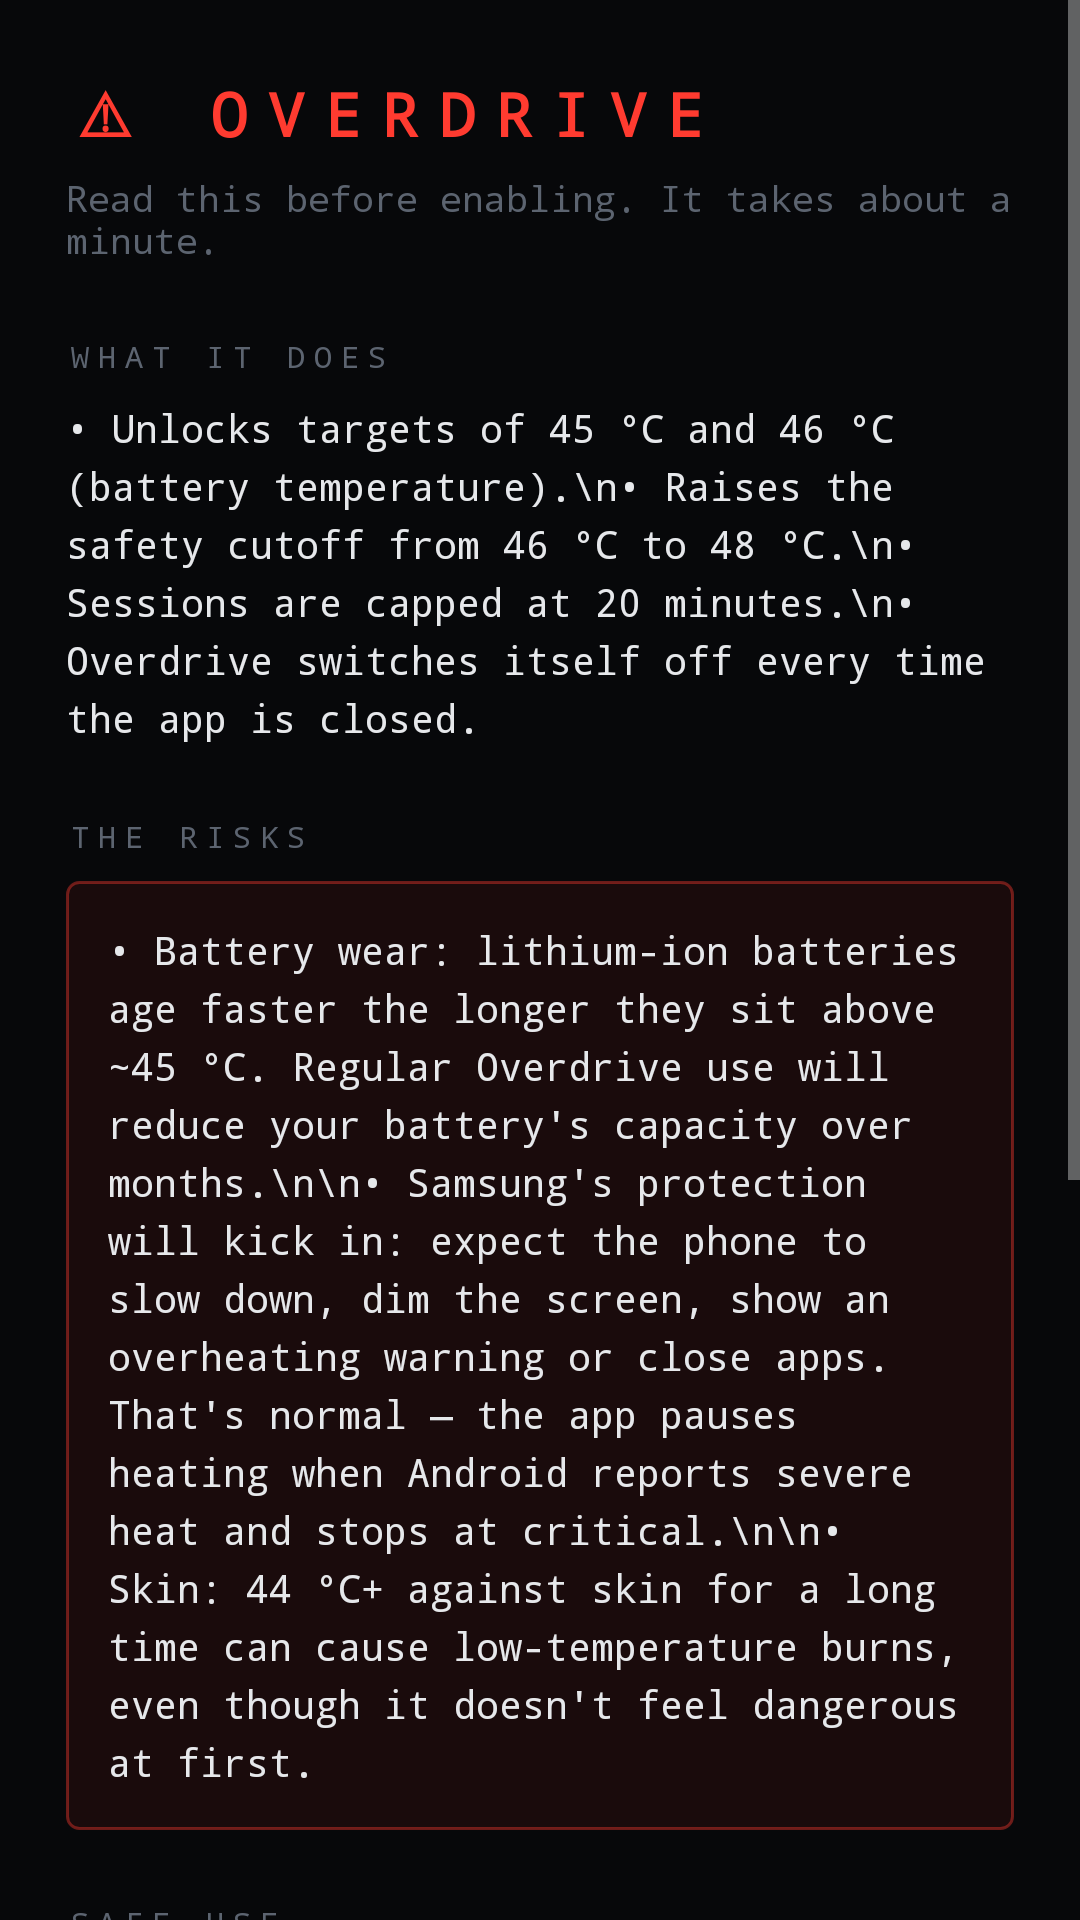

Layout XML and referenced resources for this Android screen:
<!-- AndroidManifest.xml: application theme AppTheme -->
<!-- res/layout/activity_overdrive.xml -->
<?xml version="1.0" encoding="utf-8"?>
<ScrollView xmlns:android="http://schemas.android.com/apk/res/android"
    android:id="@+id/scroll"
    android:layout_width="match_parent"
    android:layout_height="match_parent"
    android:background="@color/bg">

    <LinearLayout
        android:id="@+id/content"
        android:layout_width="match_parent"
        android:layout_height="wrap_content"
        android:orientation="vertical"
        android:paddingHorizontal="22dp"
        android:paddingTop="24dp"
        android:paddingBottom="28dp">

        <TextView
            android:layout_width="wrap_content"
            android:layout_height="wrap_content"
            android:letterSpacing="0.35"
            android:text="⚠ OVERDRIVE"
            android:textColor="@color/danger"
            android:textSize="20sp"
            android:textStyle="bold" />

        <TextView
            android:layout_width="match_parent"
            android:layout_height="wrap_content"
            android:layout_marginTop="6dp"
            android:text="Read this before enabling. It takes about a minute."
            android:textColor="@color/dim"
            android:textSize="12sp" />

        <TextView
            style="@style/OdHeading"
            android:text="WHAT IT DOES" />

        <TextView
            style="@style/OdBody"
            android:text="• Unlocks targets of 45 °C and 46 °C (battery temperature).\n• Raises the safety cutoff from 46 °C to 48 °C.\n• Sessions are capped at 20 minutes.\n• Overdrive switches itself off every time the app is closed." />

        <TextView
            style="@style/OdHeading"
            android:text="THE RISKS" />

        <LinearLayout
            android:layout_width="match_parent"
            android:layout_height="wrap_content"
            android:layout_marginTop="8dp"
            android:background="@drawable/card_danger"
            android:orientation="vertical"
            android:padding="14dp">

            <TextView
                android:layout_width="match_parent"
                android:layout_height="wrap_content"
                android:lineSpacingExtra="4dp"
                android:text="• Battery wear: lithium-ion batteries age faster the longer they sit above ~45 °C. Regular Overdrive use will reduce your battery's capacity over months.\n\n• Samsung's protection will kick in: expect the phone to slow down, dim the screen, show an overheating warning or close apps. That's normal — the app pauses heating when Android reports severe heat and stops at critical.\n\n• Skin: 44 °C+ against skin for a long time can cause low-temperature burns, even though it doesn't feel dangerous at first."
                android:textColor="@color/text"
                android:textSize="13sp" />
        </LinearLayout>

        <TextView
            style="@style/OdHeading"
            android:text="SAFE USE" />

        <TextView
            style="@style/OdBody"
            android:text="• Hold it in your hand — don't put it in a pocket, under a pillow, or against bare skin for long.\n• Don't use it while charging (the app pauses anyway).\n• Take off thick or insulating cases; they trap heat inside.\n• Don't leave it running unattended or let children use it.\n• If the phone shows an overheating warning, stop and let it cool." />

        <CheckBox
            android:id="@+id/ack"
            android:layout_width="match_parent"
            android:layout_height="wrap_content"
            android:layout_marginTop="24dp"
            android:buttonTint="@color/danger"
            android:text="I understand the risks and will use Overdrive responsibly"
            android:textColor="@color/text"
            android:textSize="13sp" />

        <TextView
            android:id="@+id/enable"
            android:layout_width="match_parent"
            android:layout_height="56dp"
            android:layout_marginTop="16dp"
            android:background="@drawable/btn_danger"
            android:enabled="false"
            android:gravity="center"
            android:letterSpacing="0.3"
            android:text="ENABLE OVERDRIVE"
            android:textColor="@color/bg"
            android:textSize="14sp"
            android:textStyle="bold" />

        <TextView
            android:id="@+id/cancel"
            android:layout_width="match_parent"
            android:layout_height="48dp"
            android:layout_marginTop="8dp"
            android:gravity="center"
            android:letterSpacing="0.3"
            android:text="NOT NOW"
            android:textColor="@color/dim"
            android:textSize="12sp" />
    </LinearLayout>
</ScrollView>
<!-- resources referenced by this layout -->
<resources>
  <color name="bg">#07080A</color>
  <color name="danger">#FF3B30</color>
  <color name="dim">#5C6470</color>
  <color name="text">#E6E8EB</color>
  <!-- drawable btn_danger (drawable) -->
  <selector xmlns:android="http://schemas.android.com/apk/res/android">
      <item android:state_enabled="false">
          <shape android:shape="rectangle">
              <solid android:color="@android:color/transparent" />
              <stroke android:width="1dp" android:color="@color/line" />
              <corners android:radius="4dp" />
          </shape>
      </item>
      <item>
          <shape android:shape="rectangle">
              <solid android:color="@color/danger" />
              <corners android:radius="4dp" />
          </shape>
      </item>
  </selector>
  <!-- drawable card_danger (drawable) -->
  <shape xmlns:android="http://schemas.android.com/apk/res/android" android:shape="rectangle">
      <solid android:color="#14FF3B30" />
      <stroke android:width="1dp" android:color="#66FF3B30" />
      <corners android:radius="4dp" />
  </shape>
  <style name="OdBody">
          <item name="android:layout_width">match_parent</item>
          <item name="android:layout_height">wrap_content</item>
          <item name="android:layout_marginTop">8dp</item>
          <item name="android:lineSpacingExtra">4dp</item>
          <item name="android:textColor">@color/text</item>
          <item name="android:textSize">13sp</item>
      </style>
  <style name="OdHeading">
          <item name="android:layout_width">wrap_content</item>
          <item name="android:layout_height">wrap_content</item>
          <item name="android:layout_marginTop">24dp</item>
          <item name="android:letterSpacing">0.3</item>
          <item name="android:textColor">@color/dim</item>
          <item name="android:textSize">10sp</item>
      </style>
  <style name="AppTheme" parent="android:Theme.Material.NoActionBar">
          <item name="android:colorAccent">@color/heat</item>
          <item name="android:colorPrimary">@color/heat</item>
          <item name="android:colorControlActivated">@color/heat</item>
          <item name="android:windowBackground">@color/bg</item>
          <item name="android:statusBarColor">@color/bg</item>
          <item name="android:navigationBarColor">@color/bg</item>
          <item name="android:fontFamily">monospace</item>
      </style>
  <color name="line">#1C2026</color>
  <color name="heat">#FF6A1A</color>
</resources>
